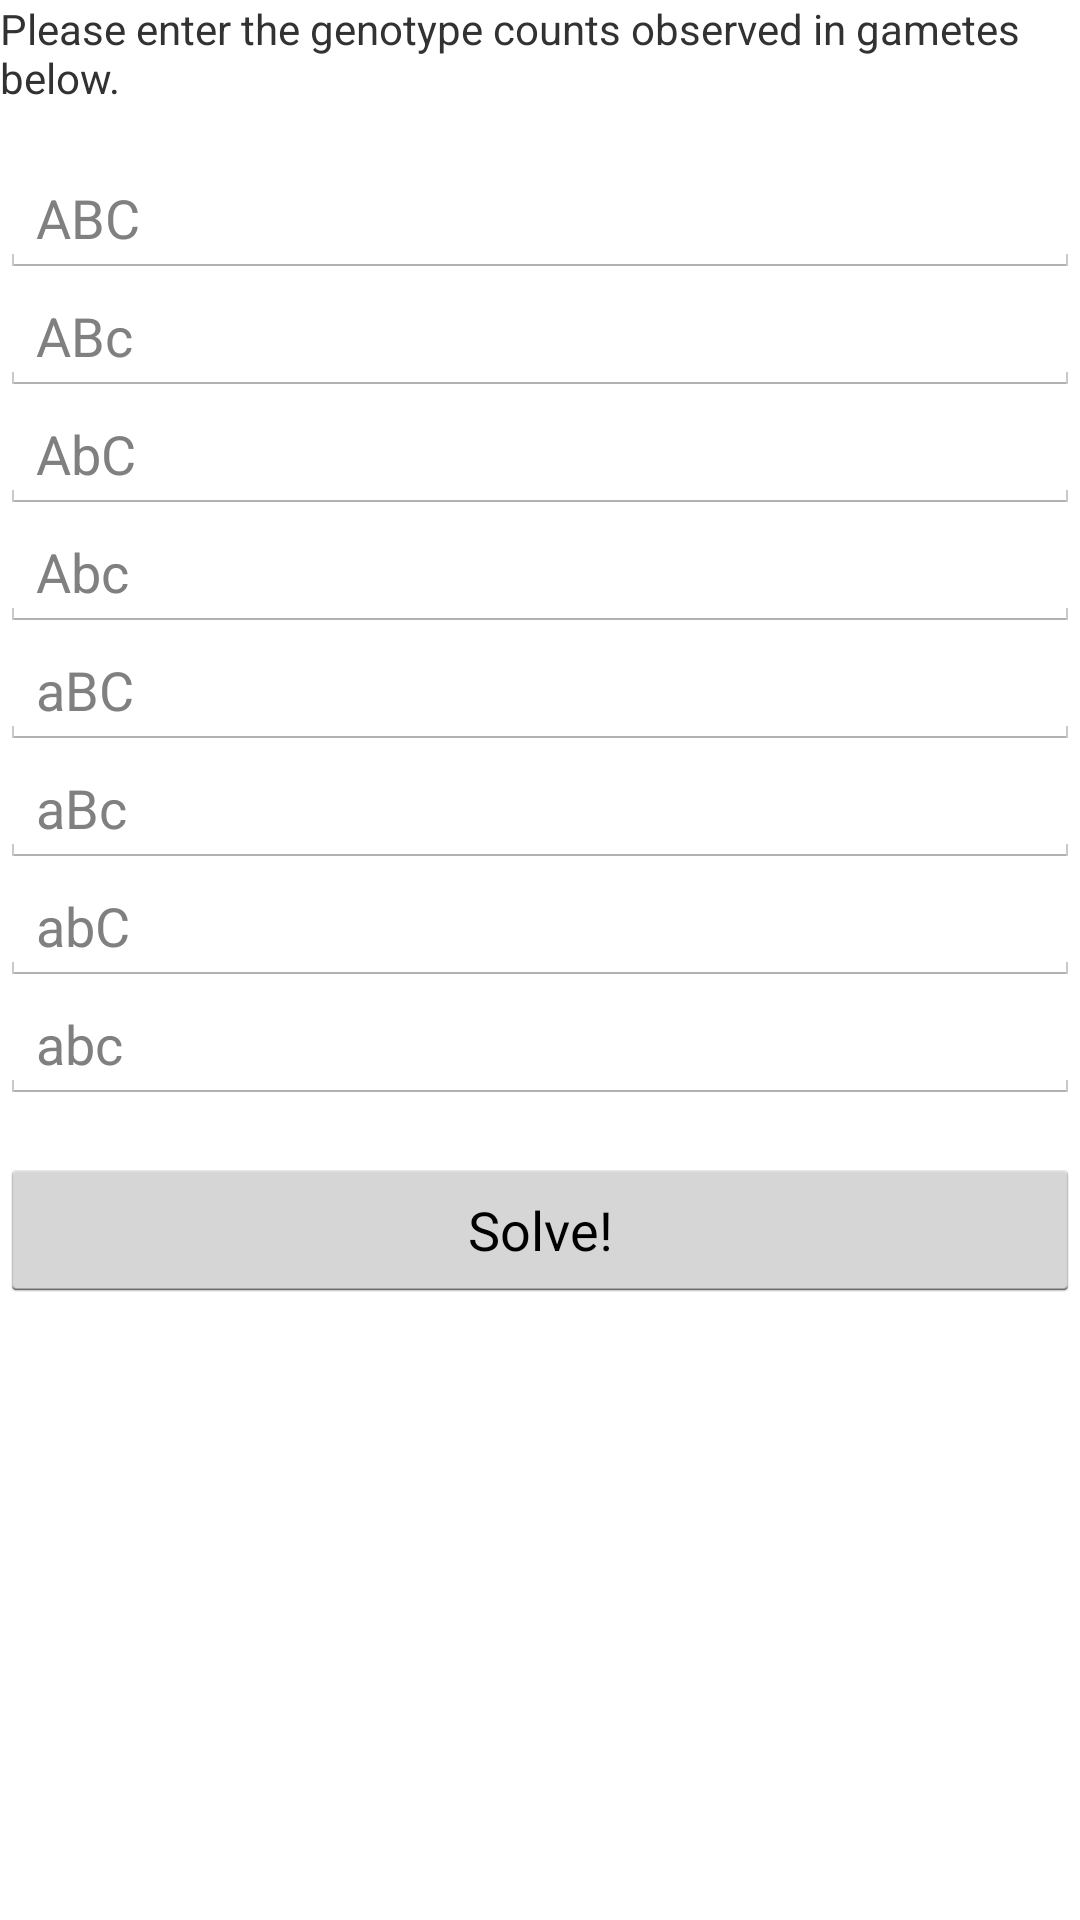

The Android layout XML behind this screen, and the referenced resources:
<!-- AndroidManifest.xml: application theme AppTheme -->
<!-- res/layout/fragment_genetic_cross_mapping.xml -->
<?xml version="1.0" encoding="utf-8"?>
<LinearLayout xmlns:android="http://schemas.android.com/apk/res/android"
    android:layout_width="match_parent"
    android:layout_height="match_parent"
    android:orientation="vertical">

    <TextView
        android:layout_width="fill_parent"
        android:layout_height="wrap_content"
        android:text="@string/cross_mapping_instructions"
        android:paddingBottom="@dimen/fragment_ps_verticalspacing" />
    <EditText
        android:id="@+id/ABC_count"
        android:layout_width="fill_parent"
        android:layout_height="wrap_content"
        android:inputType="number"
        android:hint="@string/ABC_hint"/>
    <EditText
        android:id="@+id/ABc_count"
        android:layout_width="fill_parent"
        android:layout_height="wrap_content"
        android:inputType="number"
        android:hint="@string/ABc_hint"/>
    <EditText
        android:id="@+id/AbC_count"
        android:layout_width="fill_parent"
        android:layout_height="wrap_content"
        android:inputType="number"
        android:hint="@string/AbC_hint"/>
    <EditText
        android:id="@+id/Abc_count"
        android:layout_width="fill_parent"
        android:layout_height="wrap_content"
        android:inputType="number"
        android:hint="@string/Abc_hint"/>
    <EditText
        android:id="@+id/aBC_count"
        android:layout_width="fill_parent"
        android:layout_height="wrap_content"
        android:inputType="number"
        android:hint="@string/aBC_hint"/>
    <EditText
        android:id="@+id/aBc_count"
        android:layout_width="fill_parent"
        android:layout_height="wrap_content"
        android:inputType="number"
        android:hint="@string/aBc_hint"/>
    <EditText
        android:id="@+id/abC_count"
        android:layout_width="fill_parent"
        android:layout_height="wrap_content"
        android:inputType="number"
        android:hint="@string/abC_hint"/>
    <EditText
        android:id="@+id/abc_count"
        android:layout_width="fill_parent"
        android:layout_height="wrap_content"
        android:inputType="number"
        android:hint="@string/abc_hint"
        android:layout_marginBottom="@dimen/fragment_ps_verticalspacing"/>
    <Button
        android:id="@+id/solve_button"
        android:layout_width="fill_parent"
        android:layout_height="wrap_content"
        android:text="@string/solve"/>
</LinearLayout>
<!-- resources referenced by this layout -->
<resources>
  <dimen name="fragment_ps_verticalspacing">18dp</dimen>
  <string name="ABC_hint">ABC</string>
  <string name="ABc_hint">ABc</string>
  <string name="AbC_hint">AbC</string>
  <string name="Abc_hint">Abc</string>
  <string name="aBC_hint">aBC</string>
  <string name="aBc_hint">aBc</string>
  <string name="abC_hint">abC</string>
  <string name="abc_hint">abc</string>
  <string name="cross_mapping_instructions">Please enter the genotype counts observed in gametes below.</string>
  <string name="solve">Solve!</string>
  <!-- drawable selectable_background_generatedstyle (drawable) -->
  <?xml version="1.0" encoding="utf-8"?>
  <selector xmlns:android="http://schemas.android.com/apk/res/android"
          android:exitFadeDuration="@android:integer/config_mediumAnimTime" >
  
      <item android:state_pressed="false" android:state_focused="true" android:drawable="@drawable/list_focused_generatedstyle" />
  
      <item android:state_pressed="true" android:drawable="@drawable/list_pressed_generatedstyle" />
  
      <item android:drawable="@android:color/transparent" />
  
  </selector>
  <style name="PopupMenu.Generatedstyle" parent="@android:style/Widget.Holo.ListPopupWindow">
          <item name="android:popupBackground">@drawable/menu_dropdown_panel_generatedstyle</item>
      </style>
  <style name="DropDownListView.Generatedstyle" parent="@android:style/Widget.Holo.ListView.DropDown">
          <item name="android:listSelector">@drawable/selectable_background_generatedstyle</item>
      </style>
  <style name="ActionBarTabStyle.Generatedstyle" parent="@android:style/Widget.Holo.ActionBar.TabView">
          <item name="android:background">@drawable/tab_indicator_ab_generatedstyle</item>
      </style>
  <style name="DropDownNav.Generatedstyle" parent="@android:style/Widget.Holo.Spinner">
          <item name="android:background">@drawable/spinner_background_ab_generatedstyle</item>
          <item name="android:popupBackground">@drawable/menu_dropdown_panel_generatedstyle</item>
          <item name="android:dropDownSelector">@drawable/selectable_background_generatedstyle</item>
      </style>
  <style name="ActionBar.Solid.Generatedstyle" parent="@android:style/Widget.Holo.Light.ActionBar.Solid.Inverse">
          <item name="android:background">@drawable/ab_solid_generatedstyle</item>
          <item name="android:backgroundStacked">@drawable/ab_stacked_solid_generatedstyle</item>
          <item name="android:backgroundSplit">@drawable/ab_bottom_solid_generatedstyle</item>
          <item name="android:progressBarStyle">@style/ProgressBar.Generatedstyle</item>
      </style>
  <style name="ActionButton.CloseMode.Generatedstyle" parent="@android:style/Widget.Holo.ActionButton.CloseMode">
          <item name="android:background">@drawable/btn_cab_done_generatedstyle</item>
      </style>
  <style name="Theme.Generatedstyle.Widget" parent="@android:style/Theme.Holo">
          <item name="android:popupMenuStyle">@style/PopupMenu.Generatedstyle</item>
          <item name="android:dropDownListViewStyle">@style/DropDownListView.Generatedstyle</item>
      </style>
  <style name="ProgressBar.Generatedstyle" parent="@android:style/Widget.Holo.ProgressBar.Horizontal">
          <item name="android:progressDrawable">@drawable/progress_horizontal_generatedstyle</item>
      </style>
  <!-- drawable btn_cab_done_generatedstyle (drawable) -->
  <?xml version="1.0" encoding="utf-8"?>
  <selector xmlns:android="http://schemas.android.com/apk/res/android">
  
      <item android:state_pressed="true"
          android:drawable="@drawable/btn_cab_done_pressed_generatedstyle" />
  
      <item android:state_focused="true" android:state_enabled="true"
          android:drawable="@drawable/btn_cab_done_focused_generatedstyle" />
  
      <item android:state_enabled="true"
          android:drawable="@drawable/btn_cab_done_default_generatedstyle" />
  
  </selector>
</resources>
